pico-8 play session: hold → + tap 🅾, after a click and taps of 🅾, ❎, 🅾+❎, 🅾 in the second before t = 0

[t = 2 s] hold → ~2s, tap 🅾 ~4×
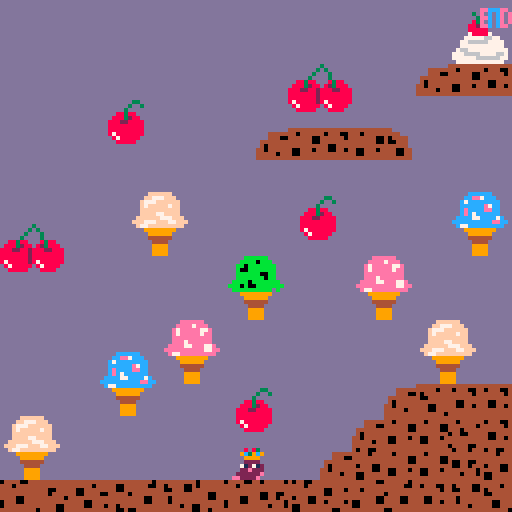

pico-8 cartridge
version 43
__lua__
--variables

function _init()
  player={
    sp=0,
    x=0,
    y=0,
    w=8,
    h=8,
    speed = 1,
    anim=0,
    running=false,
    left = false,
    right = false,
    jumping=false,
    jump_frame=0,
    grounded = false,
    crouching=false,
  }
end  




	
-->8
--update and draw

function _update()
	player_move()
	player_animate()
end


function _draw()
	palt(10, true)
	palt(0,false)
	cls(13)
	map(0,0)
	spr(player.sp,player.x,player.y,1,1,player.flp)
end


-->8
--collisions

function collide_map(obj,aim,flag)
	--obj = table needs x,y,w,h
	--this function checks one pixel away from the character in each direction it faces
	local x = obj.x local y = obj.y
	local w = obj.w local h = obj.h
	
	local x1=0 local y1=0
	local x2=0 local y2=0
	
	if aim == "left" then
		x1 = x-1 y1 = y
		x2 = x   y2 = y+h-1
	
	elseif aim == "right" then
		x1= x+w    y1 = y
		x2 = x+w+1 y2 = y+h-1
		
	elseif aim == "up" then
		x1 =x      y1 = y-1
		x2 =x+w-1  y2 = y
	
	elseif aim == "down" then
		x1 =x       y1 =y+h 
		x2 =x+w-1   y2 =y+h 
		
	end	

	--pixels to tiles
	x1 = flr(x1 / 8)
	y1 = flr(y1 / 8)
	x2 = flr(x2 / 8)
	y2 = flr(y2 / 8)

--check flags to see if it is hitting a solid object
	if fget(mget(x1,y1),flag)
	or fget(mget(x1,y2),flag)
	or fget(mget(x2,y1),flag)
 or fget(mget(x2,y2),flag) then
  	return true
	
 else
  return false
 end
 
end
-->8
--player functions

function player_move()

	player.running = false
	player.left = false
	player.right = false
	
	--left
	if btn(⬅️) then
	
	  if not collide_map(player,"left",0) then
      player.x -= player.speed
    end
    
		player.left = true
		player.running = true
	end
	
	--right
	if btn(➡️) then
  if not collide_map(player,"right",0) then
    player.x += player.speed
   end
   
	 player.right = true
	 player.running = true
 end
 
 --jumping and falling
 if btnp(⬆️) and player.grounded then
 	player.grounded = false
  player.jumping = true
  player.jump_frame = 0
 end
 --jumpframes are so that the player goes up and then back down 
  if player.jumping then
    player.jump_frame += 1
	
		if player.jump_frame <= 10 then
			if not collide_map(player,"up",0) then
				player.y-=2
				
			else
				player.jumping= false
				end
		--makes check ground		
		else
			if not collide_map(player,"down",0) then
				player.y+=2
			else
				player.jumping = false
				player.grounded = true
			end
		end
			--jump complete
		if player.jump_frame >=20 then
			player.jumping = false
			end
	end
	
	if not player.jumping then

  if collide_map(player,"down",0) then
     player.grounded = true
				
  else
     player.grounded = false
     player.y += 2
  end
  end
 
 --crouching
 if btn(⬇️) and not player.crouching then
 	player.y +=2
 	player.crouching = true
	end
 	
 if not btn(⬇️) and player.crouching then
 	player.crouching = false
 	player.y -=2
 end
 
	-- screen boundaries
	if player.x < 0 then
		player.x = 0
	end
	
	if player.x > 120 then
		player.x = 120
	end
	
	if player.y < 0 then
		player.y = 0
	end
	
	if player.y > 120 then
		player.y = 120
	end
 
end
	
		
-->8
--animations

function player_animate()
		--label each sprite
  if player.jumping then
    player.sp = 5

  elseif player.crouching then
    player.sp = 6

  elseif player.running then
    player.anim += 1

     if player.left then
--make moving sprite alternate
        if player.anim < 5 then
           player.sp = 1

        else
           player.sp = 2
          end

      elseif player.right then

        if player.anim < 5 then
           player.sp = 3

        else
           player.sp = 4
         end
      end

    else
--reset
      player.sp = 0
      player.anim = 0
  end

  if player.anim >= 10 then
     player.anim = 0
  end
end
__gfx__
aa8a83aaa8a83aaaa8a83aaaaaa8a83aaaa8a83aaa8a83aaaaaaaaaaaaaaaaaa0000000000000000000000000000000000000000000000000000000000000000
a9c39c9a9c39c9aa9c39c9aaaa9c39c9aa9c39c9a9c39c9aaa8a83aaaaaaaaaa0000000000000000000000000000000000000000000000000000000000000000
aa9999aaa9999aaaa9999aaaaaa9999aaaa9999aaa9999aaa9c39c9aaaaaaaaa0000000000000000000000000000000000000000000000000000000000000000
a222222a222222aaa2222aaaaaa2222aaaa2222aa222222aaa9999aaaaaaaaaa0000000000000000000000000000000000000000000000000000000000000000
a712712a172172aa172172aaaa712712aa71271227127122a222222aaaaaaaaa0000000000000000000000000000000000000000000000000000000000000000
222e222a22e2222a22e222aaa222e222aa22e222e22022e2a712712aaaaaaaaa0000000000000000000000000000000000000000000000000000000000000000
2e222222222222e222222e2ae2222222a222222eae22222a22202222aaaaaaaa0000000000000000000000000000000000000000000000000000000000000000
a2e22eeaa2e22e22e22222e22e222ee2ee2222eaaaaaaeaae2222ee2aaaaaaaa0000000000000000000000000000000000000000000000000000000000000000
a9aaaaaaaaaaaaaaaaaaaaaaaaaaaaaaaaaaaaaaaaaaaaaaaaaaaaaaaaaaaaaa0000000000000000000000000000000000000000000000000000000000000000
aa9aaaa9a9aaaa9aaaaaa9aaaaaa9aaaaaaaa9aaa9aaaa9aaaaaaaaaaaaaaaaa0000000000000000000000000000000000000000000000000000000000000000
aaa9aa9aaa9aa9aaa9aa9aaaaaa90aaaa9aa9aaaaa9aa9aaaaaaaaaaaaaaaaaa0000000000000000000000000000000000000000000000000000000000000000
aaaaa9aaaaaaaaaaaa9aaaaaa90aa9aaaa9aaaaaaaaaaaaaaaaaaaaaaaaaaaaa0000000000000000000000000000000000000000000000000000000000000000
aa9aaaaaaaaaaaaaaaaaa9aaaa9aa09aaaaaa9aaaaaaaaaaaaaaaaaaaaaaaaaa0000000000000000000000000000000000000000000000000000000000000000
a9a09aaaaa9aa9aaaaa9aa9aaaa09aaaaaa9aa9aaa9aa9aaaaaaaaaaaaaaaaaa0000000000000000000000000000000000000000000000000000000000000000
9a0009aaa9aaaa9aaa9aaaaaaaa9aaaaaa9aaaaaa9aaaa9aaaaaaaaaaaaaaaaa0000000000000000000000000000000000000000000000000000000000000000
0000009aaaaaaaaaaaaaaaaaaaaaaaaaaaaaaaaaaaaaaaaaaaaaaaaaaaaaaaaa0000000000000000000000000000000000000000000000000000000000000000
00000000000000000000000000000000000000000000000000000000000000000000000000000000000000000000000000000000000000000000000000000000
00000000000000000000000000000000000000000000000000000000000000000000000000000000000000000000000000000000000000000000000000000000
00000000000000000000000000000000000000000000000000000000000000000000000000000000000000000000000000000000000000000000000000000000
00000000000000000000000000000000000000000000000000000000000000000000000000000000000000000000000000000000000000000000000000000000
00000000000000000000000000000000000000000000000000000000000000000000000000000000000000000000000000000000000000000000000000000000
00000000000000000000000000000000000000000000000000000000000000000000000000000000000000000000000000000000000000000000000000000000
00000000000000000000000000000000000000000000000000000000000000000000000000000000000000000000000000000000000000000000000000000000
00000000000000000000000000000000000000000000000000000000000000000000000000000000000000000000000000000000000000000000000000000000
00000000000000000000000000000000000000000000000000000000000000000000000000000000000000000000000000000000000000000000000000000000
00000000000000000000000000000000000000000000000000000000000000000000000000000000000000000000000000000000000000000000000000000000
00000000000000000000000000000000000000000000000000000000000000000000000000000000000000000000000000000000000000000000000000000000
00000000000000000000000000000000000000000000000000000000000000000000000000000000000000000000000000000000000000000000000000000000
00000000000000000000000000000000000000000000000000000000000000000000000000000000000000000000000000000000000000000000000000000000
00000000000000000000000000000000000000000000000000000000000000000000000000000000000000000000000000000000000000000000000000000000
00000000000000000000000000000000000000000000000000000000000000000000000000000000000000000000000000000000000000000000000000000000
00000000000000000000000000000000000000000000000000000000000000000000000000000000000000000000000000000000000000000000000000000000
4444444444444444444444044444444444444444444444444444444444444444aaaaaffffffaaaaaaaaaabbbbbbaaaaaaaaaaccccccaaaaaaaaaaeeeeeeaaaaa
4044440044044444444444444444444044444004404440044444404444044444aaaaff777fffaaaaaaaabbbb0bbbaaaaaaaaccee7cccaaaaaaaaeeee7eeeaaaa
4004440044444400440044444440044444444004444444044044444444444440aaaf777ffffffaaaaaabb0bbbbbbbaaaaaac7ccccccccaaaaaae7eeeee77eaaa
4444444444444400440044444440044440044444444444444004444444404444aaaf7fffff7ffaaaaaab00bbbbbbbaaaaaacccccce7ccaaaaaae7eeeee7eeaaa
4404444444444444444444440444444444444444440044444444444404400444aaaffffffffffaaaaaabbbbbb00bbaaaaaacecccceeccaaaaaaeeeeeeeeeeaaa
4404444440044404004444444444400444444444440044044440044444444444aaaffff77ffffaaaaaabbbbbbb0bbaaaaaacec7ccccccaaaaaaeee7eeeeeeaaa
4444404440044444444444444444400444044044444444444440044444444444aaffffff777fffaaaabbbb0bbbbbbbaaaacccc77cccc7caaaaeeee77eee77eaa
4444444444444444444440404444444444444004444444444444444004444004afff777fff77fffaabbb0b00bbbbbbbaacccccccccceeccaaeeeeeeeeee77eea
4044444444444404444444004444444444444444404400444044444004444004aaf77fffffffffaaaabbbbbbbbbbabaaaac77cccccccccaaaae77eeeeeeeeeaa
4044444444444004444444444444444444444444444404444444444444404444aaaa99999999aaaaaaaa99999999aaaaaaaa99999999aaaaaaaa99999999aaaa
4444444444444444440444444444004440044404444444444444444444444444aaaaa999999aaaaaaaaaa999999aaaaaaaaaa999999aaaaaaaaaa999999aaaaa
4444004404444444444444444444044440044444444444444004400444444444aaaaa444444aaaaaaaaaa444444aaaaaaaaaa444444aaaaaaaaaa444444aaaaa
4444004444440044444444004444444444444444404440044004404444440044aaaaaa4444aaaaaaaaaaaa4444aaaaaaaaaaaa4444aaaaaaaaaaaa4444aaaaaa
4444444444440044004444004444444440444404444440044444444004440044aaaaaa9999aaaaaaaaaaaa9999aaaaaaaaaaaa9999aaaaaaaaaaaa9999aaaaaa
0044444444444444004444444444440044444444400444444440444004444444aaaaaa9999aaaaaaaaaaaa9999aaaaaaaaaaaa9999aaaaaaaaaaaa9999aaaaaa
0044044400444444444444444044440044400444400444444444444444444444aaaaaa9999aaaaaaaaaaaa9999aaaaaaaaaaaa9999aaaaaaaaaaaa9999aaaaaa
aaaaaaaaaaaaaaaaaaaaaaaa3aaaaaaaaaaaaaaaaaaaaaaaaaaaaaaaaaaaaaaaaaaaaaaaaa77aaaaaaaaaaaa444444444444444444aaaaaaaaaaaaaaaaaaaaaa
aaaaaaaaa33aaaaaaaaaaaa3a3aaaaaaaaaaaaaaaaaaaaaaaaaaaaaaaaaaaa3aaaaaaa7aaa7aaaa8aaa4444444044444404440044444aaaaaaaaaaaaaaaaaaaa
aaaaaaaa3aa3aaaaaaaaaa3aaa3aaaaaaaaaaaaaeeccceeaaaaaaaaaaa8883aaa77aaaa777aaa788aaa444004444440044444404404444aaaaaaaaaaaaaaaaaa
aaaaaaa3aaaaaaaaaaaaa3aaaa3aaaaaaaaaaa3aeacaceaeaaaaaaaaa88823aaaa77aa77777aa788a44444444444440044444444400444aaaaaaaaaaaaaaaaaa
aaaaa88388aaaaaaaa88388aaa8388aaaaaaaaa3eecaceae77aaaa7aa888228aaaa7777767777088a40444444444444444004444444444aaaaaaaaaaaaaaaaaa
aaaa8883288aaaaaa8883288a823888aaaaaaa83eacaceae7777aa7aa88888aaaaa70077700777884404444440044404440044044440044aaaaaaaaaaaaaaaaa
aaa888228888aaaa8882288288822888aaaaa882eecaceea7777aa77aa888aaaaaa77077770777084444404440044444444444444440044aaaaaaaaaaaaaaaaa
aaa888888888aaaa8888888288888888aaaaa88888aaaaaaa7777aa7aaaaa77a777770770007777a4444444444444444444444444444444aaaaaaaaaaaaaaaaa
aaa888888888aaaa8888888288888888aaaaa788887aaaaaaa7777a7aa7a7777a77767777777776a40444444444444044044004440444044aaaaaaaaaaaaaaaa
aaa878888888aaaa8788888287888888aaaa777776677aaaaa77777776677777aa7776777077077a40444444444440044444044444444444aaaaaaaaaaaaaaaa
aaaa8788888aaaaaa8788888a878888aaaa77666667777aaaaa7766676777777aa7770077777777a44444444444444444444444444444444aaaaaaaaaaaaaaaa
aaaaa88888aaaaaaaa88888aaa8888aaaaa77777777777aa7777777777777777aaa77077077677aa44440044044444444444444440044004aaaaaaaaaaaaaaaa
aaaaaaaaaaaaaaaaaaaaaaaaaaaaaaaaaa7667777777777aaa7667777777777aa7777777770007aa44440044444400444044400440044044aaaaaaaaaaaaaaaa
aaaaaaaaaaaaaaaaaaaaaaaaaaaaaaaaa77766667777667aa77777767777767aa7aa70777777777a44444444444400444444400444444440aaaaaaaaaaaaaaaa
aaaaaaaaaaaaaaaaaaaaaaaaaaaaaaaaa77777766666677aa77777777777777aaaaa7677777a77aa00444444444444444004444444404440aaaaaaaaaaaaaaaa
aaaaaaaaaaaaaaaaaaaaaaaaaaaaaaaaaa777777777777aaaa777777777777aaaaa77aaa7aaaa77a00440440004444444004444444444444aaaaaaaaaaaaaaaa
0000000000000000000000000000000000000000000000000000000000000000aaaaaaaaaaaaaaaaaaaaaaaaaaaaaaaaaaaaaaaaaaaaaaaaaaaaaaaaaaaaaaaa
0000000000000000000000000000000000000000000000000000000000000000aaaaaaaaaaaaaaaaaaaaaaaaaaaaaaaaaaaaaaaaaaaaaaaaaaaaaaaaaaaaaaaa
0000000000000000000000000000000000000000000000000000000000000000aaaaaaaaaaaaaaaaaaaaaaaaaaaaaaaaaaaaaaaaaaaaaaaaaaaaaaaaaaaaaaaa
0000000000000000000000000000000000000000000000000000000000000000aaaaaaaaaaaaaaaaaaaaaaaaaaaaaaaaaaaaaaaaaaaaaaaaaaaaaaaaaaaaaaaa
0000000000000000000000000000000000000000000000000000000000000000aaaaaaaaaaaaaaaaaaaaaaaaaaaaaaaaaaaaaaaaaaaaaaaaaaaaaaaaaaaaaaaa
0000000000000000000000000000000000000000000000000000000000000000aaaaaaaaaaaaaaaaaaaaaaaaaaaaaaaaaaaaaaaaaaaaaaaaaaaaaaaaaaaaaaaa
0000000000000000000000000000000000000000000000000000000000000000aaaaaaaaaaaaaaaaaaaaaaaaaaaaaaaaaaaaaaaaaaaaaaaaaaaaaaaaaaaaaaaa
0000000000000000000000000000000000000000000000000000000000000000aaaaaaaaaaaaaaaaaaaaaaaaaaaaaaaaaaaaaaaaaaaaaaaaaaaaaaaaaaaaaaaa
0000000000000000000000000000000000000000000000000000000000000000aaaaaaaaaaaaaaaaaaaaaaaaaaaaaaaaaaaaaaaaaaaaaaaaaaaaaaaaaaaaaaaa
0000000000000000000000000000000000000000000000000000000000000000aaaaaaaaaaaaaaaaaaaaaaaaaaaaaaaaaaaaaaaaaaaaaaaaaaaaaaaaaaaaaaaa
0000000000000000000000000000000000000000000000000000000000000000aaaaaaaaaaaaaaaaaaaaaaaaaaaaaaaaaaaaaaaaaaaaaaaaaaaaaaaaaaaaaaaa
0000000000000000000000000000000000000000000000000000000000000000aaaaaaaaaaaaaaaaaaaaaaaaaaaaaaaaaaaaaaaaaaaaaaaaaaaaaaaaaaaaaaaa
0000000000000000000000000000000000000000000000000000000000000000aaaaaaaaaaaaaaaaaaaaaaaaaaaaaaaaaaaaaaaaaaaaaaaaaaaaaaaaaaaaaaaa
0000000000000000000000000000000000000000000000000000000000000000aaaaaaaaaaaaaaaaaaaaaaaaaaaaaaaaaaaaaaaaaaaaaaaaaaaaaaaaaaaaaaaa
0000000000000000000000000000000000000000000000000000000000000000aaaaaaaaaaaaaaaaaaaaaaaaaaaaaaaaaaaaaaaaaaaaaaaaaaaaaaaaaaaaaaaa
0000000000000000000000000000000000000000000000000000000000000000aaaaaaaaaaaaaaaaaaaaaaaaaaaaaaaaaaaaaaaaaaaaaaaaaaaaaaaaaaaaaaaa
0000000000000000000000000000000000000000000000000000000000000000aaaaaaaaaaaaaaaaaaaaaaaaaaaaaaaaaaaaaaaaaaaaaaaaaaaaaaaaaaaaaaaa
0000000000000000000000000000000000000000000000000000000000000000aaaaaaaaaaaaaaaaaaaaaaaaaaaaaaaaaaaaaaaaaaaaaaaaaaaaaaaaaaaaaaaa
0000000000000000000000000000000000000000000000000000000000000000aaaaaaaaaaaaaaaaaaaaaaaaaaaaaaaaaaaaaaaaaaaaaaaaaaaaaaaaaaaaaaaa
0000000000000000000000000000000000000000000000000000000000000000aaaaaaaaaaaaaaaaaaaaaaaaaaaaaaaaaaaaaaaaaaaaaaaaaaaaaaaaaaaaaaaa
0000000000000000000000000000000000000000000000000000000000000000aaaaaaaaaaaaaaaaaaaaaaaaaaaaaaaaaaaaaaaaaaaaaaaaaaaaaaaaaaaaaaaa
0000000000000000000000000000000000000000000000000000000000000000aaaaaaaaaaaaaaaaaaaaaaaaaaaaaaaaaaaaaaaaaaaaaaaaaaaaaaaaaaaaaaaa
0000000000000000000000000000000000000000000000000000000000000000aaaaaaaaaaaaaaaaaaaaaaaaaaaaaaaaaaaaaaaaaaaaaaaaaaaaaaaaaaaaaaaa
0000000000000000000000000000000000000000000000000000000000000000aaaaaaaaaaaaaaaaaaaaaaaaaaaaaaaaaaaaaaaaaaaaaaaaaaaaaaaaaaaaaaaa
0000000000000000000000000000000000000000000000000000000000000000aaaaaaaaaaaaaaaaaaaaaaaaaaaaaaaaaaaaaaaaaaaaaaaaaaaaaaaaaaaaaaaa
0000000000000000000000000000000000000000000000000000000000000000aaaaaaaaaaaaaaaaaaaaaaaaaaaaaaaaaaaaaaaaaaaaaaaaaaaaaaaaaaaaaaaa
0000000000000000000000000000000000000000000000000000000000000000aaaaaaaaaaaaaaaaaaaaaaaaaaaaaaaaaaaaaaaaaaaaaaaaaaaaaaaaaaaaaaaa
0000000000000000000000000000000000000000000000000000000000000000aaaaaaaaaaaaaaaaaaaaaaaaaaaaaaaaaaaaaaaaaaaaaaaaaaaaaaaaaaaaaaaa
0000000000000000000000000000000000000000000000000000000000000000aaaaaaaaaaaaaaaaaaaaaaaaaaaaaaaaaaaaaaaaaaaaaaaaaaaaaaaaaaaaaaaa
0000000000000000000000000000000000000000000000000000000000000000aaaaaaaaaaaaaaaaaaaaaaaaaaaaaaaaaaaaaaaaaaaaaaaaaaaaaaaaaaaaaaaa
0000000000000000000000000000000000000000000000000000000000000000aaaaaaaaaaaaaaaaaaaaaaaaaaaaaaaaaaaaaaaaaaaaaaaaaaaaaaaaaaaaaaaa
0000000000000000000000000000000000000000000000000000000000000000aaaaaaaaaaaaaaaaaaaaaaaaaaaaaaaaaaaaaaaaaaaaaaaaaaaaaaaaaaaaaaaa
__gff__
0000000000000000000000000000000000000000000000000000000000000000000000000000000000000000000000000000000000000000000000000000000001010101010101010101010101010101010101010101010100000000000000000000000000000000000001010101000000000000000000000000010101010000
0000000000000000000000000000000000000000000000000000000000000000000000000000000000000000000000000000000000000000000000000000000000000000000000000000000000000000000000000000000000000000000000000000000000000000000000000000000000000000000000000000000000000000
__map__
0000000000000000000000000000646500000000000000000000000000000000000000000000000000000000000000000000000000000000000000000000000000000000000000000000000000000000000000000000000000000000000000000000000000000000000000000000000000000000000000000000000000000000
0000000000000000000000000000747500000000000000000000000000000000000000000000000000000000000000000000000000000000000000000000000000000000000000000000000000000000000000000000000000000000000000000000000000000000000000000000000000000000000000000000000000000000
000000000000000000626300006a6b6c6d000000626300000000606162630000000000000062630000000000000000000000000000000000000000000000000000000000000000000000000000000000000000000000000000000000000000000000000000000000000000000000000000000000000000000000000000000000
0000006061000000007273000000000000000000727300000000707172730000000000000072730000000000000000000000000000000000000000000000000000000000000000000000000000000000000000000000000000000000000000000000000000000000000000000000000000000000000000000000000000000000
00000070710000006a6b6c6b6d00000000000000000000000000000000000000000000000000000000000000000000000000000000000000000000000000000000000000000000000000000000000000000000000000000000000000000000000000000000000000000000000000000000000000000000000000000000000000
0000000000000000000000000000000000006500000000000000000000000000000000000000000000000000000000000000000000000000000000000000000000000000000000000000000000000000000000000000000000000000000000000000000000000000000000000000000000000000000000000000000000000000
00000000484900000060610000004c4d00007500000000000000000000000000000000000000000000000000000000000000000000000000000000000000000000000000000000000000000000000000000000000000000000000000000000000000000000000000000000000000000000000000000000000000000000000000
62630000585900000070710000005c5d000043466d0000000048490000004a4b0000004c4d00004e4f000000000000000000000000000000000000000000000000000000000000000000000000000000000000000000000000000000000000000000000000000000000000000000000000000000000000000000000000000000
727300000000004a4b00004e4f000000000046467d6d00000058590000005a5b0000005c5d00005e5f000000000000000000000000000000000000000000000000000000000000000000000000000000000000000000000000000000000000000000000000000000000000000000000000000000000000000000000000000000
000000000000005a5b00005e5f00000000000000000000000000000000000000000000000000000000000000000000000000000000000000000000000000000000000000000000000000000000000000000000000000000000000000000000000000000000000000000000000000000000000000000000000000000000000000
00000000004e4f00000000000048490000000000000000000000000000000000000000000000000000000000000000000000000000000000000000000000000000000000000000000000000000000000000000000000000000000000000000000000000000000000000000000000000000000000000000000000000000000000
0000004c4d5e5f00000000000058590000000000000000000000000000000000000000000000000000000000000000000000000000000000000000000000000000000000000000000000000000000000000000000000000000000000000000000000000000000000000000000000000000000000000000000000000000000000
0000005c5d000060610000006a466c6c00000000000000000000000000000000000000000000000000000000000000000000000000000000000000000000000000000000000000000000000000000000000000000000000000000000000000000000000000000000000000000000000000000000000000000000000000000000
48490000000000707100006a416b476c00000000000000000000000000000000000000000000000000000000000000000000000000000000000000000000000000000000000000000000000000000000000000000000000000000000000000000000000000000000000000000000000000000000000000000000000000000000
585900000000000000006a556b6b7d5500000000000000000000000000000000000000000000000000000000000000000000000000000000000000000000000000000000000000000000000000000000000000000000000000000000000000000000000000000000000000000000000000000000000000000000000000000000
5753434451405057565554525145404600000000000000000000000000000000000000000000000000000000000000000000000000000000000000000000000000000000000000000000000000000000000000000000000000000000000000000000000000000000000000000000000000000000000000000000000000000000
